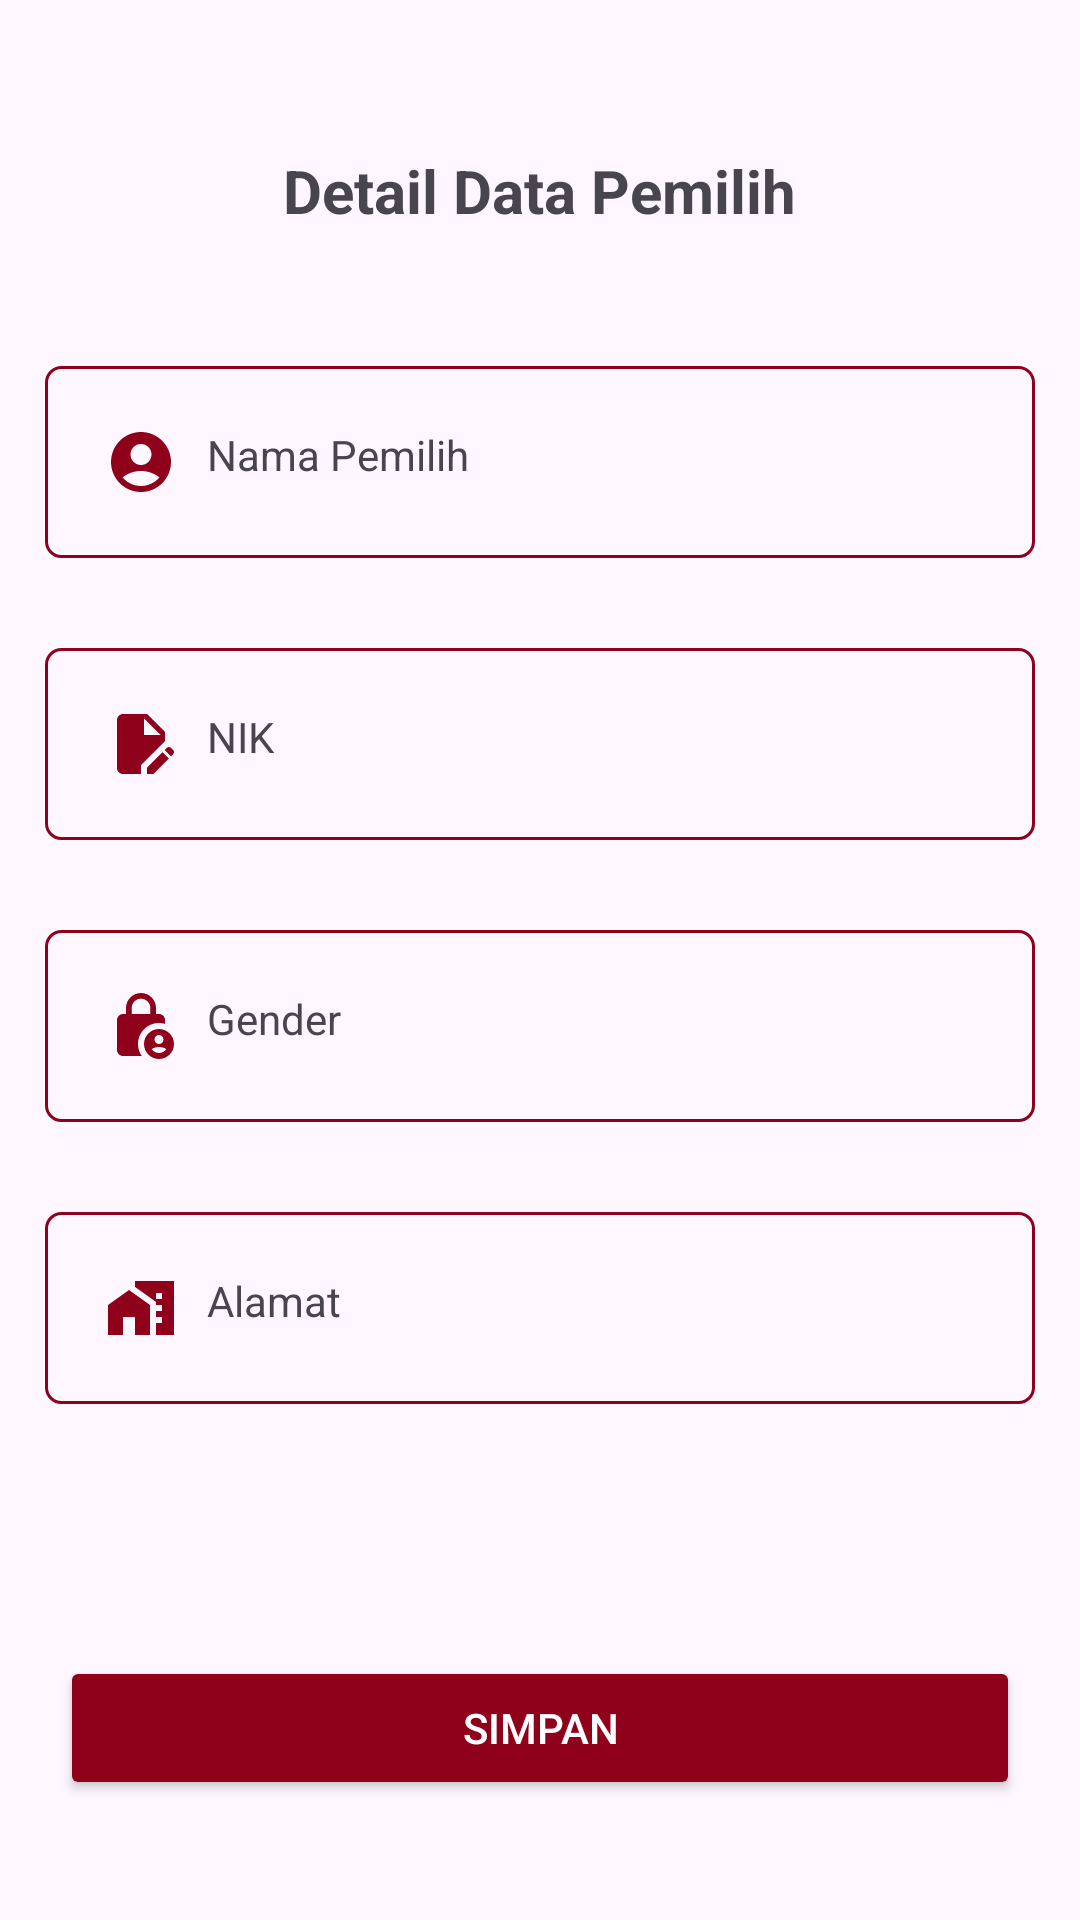

This screen was rendered from an Android layout file. Write that file and the resources it references.
<!-- AndroidManifest.xml: application theme Theme.TugasKPU1213 -->
<!-- res/layout/activity_detail_data_pemilih.xml -->
<?xml version="1.0" encoding="utf-8"?>
<LinearLayout xmlns:android="http://schemas.android.com/apk/res/android"
    xmlns:app="http://schemas.android.com/apk/res-auto"
    xmlns:tools="http://schemas.android.com/tools"
    android:id="@+id/main"
    android:layout_width="match_parent"
    android:layout_height="match_parent"
    tools:context=".DetailDataPemilih"
    android:orientation="vertical"
    android:gravity="center_horizontal">

    <TextView
        android:layout_width="wrap_content"
        android:layout_height="wrap_content"
        android:text="Detail Data Pemilih"
        android:textStyle="bold"
        android:textSize="20dp"
        android:paddingBottom="30dp"
        android:paddingTop="50dp"/>

        <TextView
            android:id="@+id/detail_nama"
            android:layout_width="match_parent"
            android:layout_height="wrap_content"
            android:layout_margin="15dp"
            android:drawableLeft="@drawable/baseline_account_circle_24"
            android:drawablePadding="10dp"
            android:background="@drawable/square"
            android:text="Nama Pemilih"/>



        <TextView
            android:id="@+id/detail_nik"
            android:layout_width="match_parent"
            android:layout_height="wrap_content"
            android:layout_margin="15dp"
            android:drawableLeft="@drawable/baseline_edit_document_24"
            android:drawablePadding="10dp"
            android:background="@drawable/square"
            android:text="NIK"/>

        <TextView
            android:id="@+id/detail_gender"
            android:layout_width="match_parent"
            android:layout_height="wrap_content"
            android:layout_margin="15dp"
            android:drawableLeft="@drawable/baseline_lock_person_24"
            android:drawablePadding="10dp"
            android:background="@drawable/square"
            android:text="Gender"/>




        <TextView
            android:id="@+id/detail_alamat"
            android:layout_width="match_parent"
            android:layout_height="wrap_content"
            android:layout_margin="15dp"
            android:drawableLeft="@drawable/baseline_maps_home_work_24"
            android:background="@drawable/square"
            android:drawablePadding="10dp"
            android:text="Alamat"/>


    <LinearLayout
        android:layout_width="match_parent"
        android:layout_height="match_parent"
        android:gravity="bottom">

        <Button
            android:id="@+id/btn_simpan"
            android:layout_width="match_parent"
            android:layout_height="wrap_content"
            android:layout_marginHorizontal="20dp"
            android:backgroundTint="@color/red"
            android:text="Simpan"
            android:textColor="@color/white"
            android:layout_marginBottom="20dp"
            />
    </LinearLayout>


</LinearLayout>
<!-- resources referenced by this layout -->
<resources>
  <color name="red">#8F011B</color>
  <color name="white">#FFFFFFFF</color>
  <!-- drawable baseline_account_circle_24 (drawable) -->
  <vector xmlns:android="http://schemas.android.com/apk/res/android" android:height="24dp" android:tint="#8F011B" android:viewportHeight="24" android:viewportWidth="24" android:width="24dp">
        
      <path android:fillColor="@android:color/white" android:pathData="M12,2C6.48,2 2,6.48 2,12s4.48,10 10,10s10,-4.48 10,-10S17.52,2 12,2zM12,6c1.93,0 3.5,1.57 3.5,3.5S13.93,13 12,13s-3.5,-1.57 -3.5,-3.5S10.07,6 12,6zM12,20c-2.03,0 -4.43,-0.82 -6.14,-2.88C7.55,15.8 9.68,15 12,15s4.45,0.8 6.14,2.12C16.43,19.18 14.03,20 12,20z"/>
      
  </vector>
  <!-- drawable baseline_edit_document_24 (drawable) -->
  <vector xmlns:android="http://schemas.android.com/apk/res/android" android:height="24dp" android:tint="#8F011B" android:viewportHeight="24" android:viewportWidth="24" android:width="24dp">
        
      <path android:fillColor="@android:color/white" android:pathData="M14,19.88l0,2.12l2.12,0l5.17,-5.17l-2.12,-2.12z"/>
        
      <path android:fillColor="@android:color/white" android:pathData="M20,8l-6,-6H6C4.9,2 4.01,2.9 4.01,4L4,20c0,1.1 0.89,2 1.99,2H12v-2.95l8,-8V8zM13,9V3.5L18.5,9H13z"/>
        
      <path android:fillColor="@android:color/white" android:pathData="M22.71,14L22,13.29c-0.39,-0.39 -1.02,-0.39 -1.41,0L19.88,14L22,16.12l0.71,-0.71C23.1,15.02 23.1,14.39 22.71,14z"/>
      
  </vector>
  <!-- drawable baseline_lock_person_24 (drawable) -->
  <vector xmlns:android="http://schemas.android.com/apk/res/android" android:height="24dp" android:tint="#8F011B" android:viewportHeight="24" android:viewportWidth="24" android:width="24dp">
        
      <path android:fillColor="@android:color/white" android:pathData="M18,11c0.7,0 1.37,0.1 2,0.29V10c0,-1.1 -0.9,-2 -2,-2h-1V6c0,-2.76 -2.24,-5 -5,-5S7,3.24 7,6v2H6c-1.1,0 -2,0.9 -2,2v10c0,1.1 0.9,2 2,2h6.26C11.47,20.87 11,19.49 11,18C11,14.13 14.13,11 18,11zM8.9,6c0,-1.71 1.39,-3.1 3.1,-3.1s3.1,1.39 3.1,3.1v2H8.9V6z"/>
        
      <path android:fillColor="@android:color/white" android:pathData="M18,13c-2.76,0 -5,2.24 -5,5s2.24,5 5,5s5,-2.24 5,-5S20.76,13 18,13zM18,15c0.83,0 1.5,0.67 1.5,1.5S18.83,18 18,18s-1.5,-0.67 -1.5,-1.5S17.17,15 18,15zM18,21c-1.03,0 -1.94,-0.52 -2.48,-1.32C16.25,19.26 17.09,19 18,19s1.75,0.26 2.48,0.68C19.94,20.48 19.03,21 18,21z"/>
      
  </vector>
  <!-- drawable baseline_maps_home_work_24 (drawable) -->
  <vector xmlns:android="http://schemas.android.com/apk/res/android" android:height="24dp" android:tint="#8F011B" android:viewportHeight="24" android:viewportWidth="24" android:width="24dp">
        
      <path android:fillColor="@android:color/white" android:pathData="M1,11l0,10l5,0l0,-6l4,0l0,6l5,0l0,-10l-7,-5z"/>
        
      <path android:fillColor="@android:color/white" android:pathData="M10,3v1.97l7,5V11h2v2h-2v2h2v2h-2v4h6V3H10zM19,9h-2V7h2V9z"/>
      
  </vector>
  <!-- drawable square (drawable) -->
  <?xml version="1.0" encoding="utf-8"?>
  <shape xmlns:android="http://schemas.android.com/apk/res/android">
  
      <corners android:radius="5dp" />
      <stroke android:color="@color/red" android:width="1dp"/>
      <padding android:bottom="20dp" android:left="20dp" android:right="20dp" android:top="20dp"/>
  
  </shape>
  <style name="Theme.TugasKPU1213" parent="Base.Theme.TugasKPU1213" />
  <style name="Base.Theme.TugasKPU1213" parent="Theme.Material3.DayNight.NoActionBar">
          
          
      </style>
</resources>
